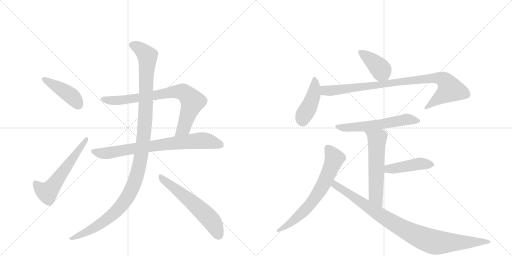
t = 0.00 s
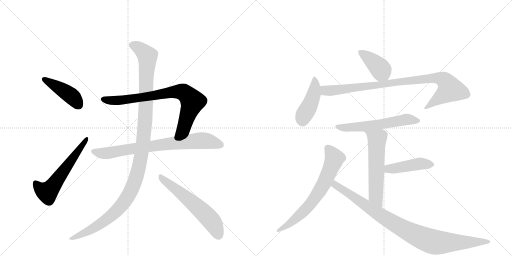
t = 2.22 s
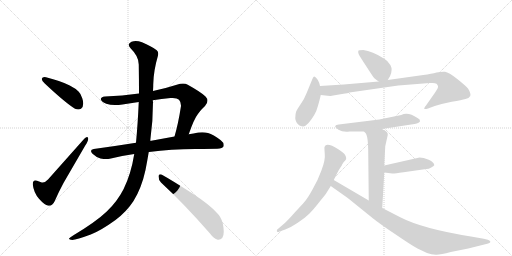
t = 4.44 s
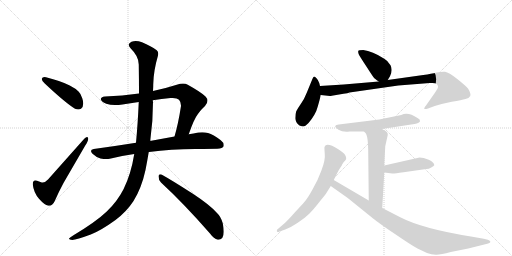
t = 6.66 s
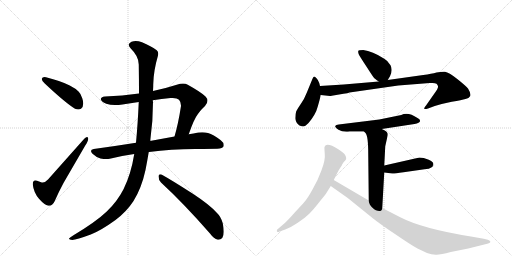
t = 8.88 s
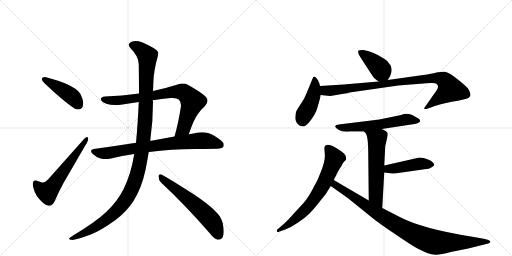
t = 11.10 s

The animated SVG that drew these frames (rendered in a browser with its animation timeline set to each time). Animation: 14 CSS @keyframes rules; one cycle of 11.10 s.

<svg version="1.1" viewBox="0 0 2048 1024" xmlns="http://www.w3.org/2000/svg">
  <g stroke="lightgray" stroke-dasharray="1,1" stroke-width="1" transform="scale(4, 4)">
    <line x1="0" y1="0" x2="256" y2="256"></line>
    <line x1="256" y1="0" x2="0" y2="256"></line>
    <line x1="128" y1="0" x2="128" y2="256"></line>
    <line x1="0" y1="128" x2="256" y2="128"></line>
    <line x1="256" y1="0" x2="512" y2="256"></line>
    <line x1="512" y1="0" x2="256" y2="256"></line>
    <line x1="384" y1="0" x2="384" y2="256"></line>
    <line x1="256" y1="128" x2="512" y2="128"></line>
  </g>
<g transform="scale(1, -1) translate(0, -850)">
   <style type="text/css">
    @keyframes keyframes0 {
      from {
       stroke: black;
       stroke-dashoffset: 432;
       stroke-width: 128;
       }
       58% {
       animation-timing-function: step-end;
       stroke: black;
       stroke-dashoffset: 0;
       stroke-width: 128;
       }
       to {
       stroke: black;
       stroke-width: 1024;
       }
       }
       #make-me-a-hanzi-animation-0 {
         animation: keyframes0 0.601562s both;
         animation-delay: 0.000000s;
         animation-timing-function: linear;
       }
    @keyframes keyframes1 {
      from {
       stroke: black;
       stroke-dashoffset: 580;
       stroke-width: 128;
       }
       65% {
       animation-timing-function: step-end;
       stroke: black;
       stroke-dashoffset: 0;
       stroke-width: 128;
       }
       to {
       stroke: black;
       stroke-width: 1024;
       }
       }
       #make-me-a-hanzi-animation-1 {
         animation: keyframes1 0.722005s both;
         animation-delay: 0.601562s;
         animation-timing-function: linear;
       }
    @keyframes keyframes2 {
      from {
       stroke: black;
       stroke-dashoffset: 785;
       stroke-width: 128;
       }
       72% {
       animation-timing-function: step-end;
       stroke: black;
       stroke-dashoffset: 0;
       stroke-width: 128;
       }
       to {
       stroke: black;
       stroke-width: 1024;
       }
       }
       #make-me-a-hanzi-animation-2 {
         animation: keyframes2 0.888835s both;
         animation-delay: 1.323568s;
         animation-timing-function: linear;
       }
    @keyframes keyframes3 {
      from {
       stroke: black;
       stroke-dashoffset: 774;
       stroke-width: 128;
       }
       72% {
       animation-timing-function: step-end;
       stroke: black;
       stroke-dashoffset: 0;
       stroke-width: 128;
       }
       to {
       stroke: black;
       stroke-width: 1024;
       }
       }
       #make-me-a-hanzi-animation-3 {
         animation: keyframes3 0.879883s both;
         animation-delay: 2.212402s;
         animation-timing-function: linear;
       }
    @keyframes keyframes4 {
      from {
       stroke: black;
       stroke-dashoffset: 1196;
       stroke-width: 128;
       }
       80% {
       animation-timing-function: step-end;
       stroke: black;
       stroke-dashoffset: 0;
       stroke-width: 128;
       }
       to {
       stroke: black;
       stroke-width: 1024;
       }
       }
       #make-me-a-hanzi-animation-4 {
         animation: keyframes4 1.223307s both;
         animation-delay: 3.092285s;
         animation-timing-function: linear;
       }
    @keyframes keyframes5 {
      from {
       stroke: black;
       stroke-dashoffset: 591;
       stroke-width: 128;
       }
       66% {
       animation-timing-function: step-end;
       stroke: black;
       stroke-dashoffset: 0;
       stroke-width: 128;
       }
       to {
       stroke: black;
       stroke-width: 1024;
       }
       }
       #make-me-a-hanzi-animation-5 {
         animation: keyframes5 0.730957s both;
         animation-delay: 4.315592s;
         animation-timing-function: linear;
       }
    @keyframes keyframes6 {
      from {
       stroke: black;
       stroke-dashoffset: 401;
       stroke-width: 128;
       }
       57% {
       animation-timing-function: step-end;
       stroke: black;
       stroke-dashoffset: 0;
       stroke-width: 128;
       }
       to {
       stroke: black;
       stroke-width: 1024;
       }
       }
       #make-me-a-hanzi-animation-6 {
         animation: keyframes6 0.576335s both;
         animation-delay: 5.046549s;
         animation-timing-function: linear;
       }
    @keyframes keyframes7 {
      from {
       stroke: black;
       stroke-dashoffset: 438;
       stroke-width: 128;
       }
       59% {
       animation-timing-function: step-end;
       stroke: black;
       stroke-dashoffset: 0;
       stroke-width: 128;
       }
       to {
       stroke: black;
       stroke-width: 1024;
       }
       }
       #make-me-a-hanzi-animation-7 {
         animation: keyframes7 0.606445s both;
         animation-delay: 5.622884s;
         animation-timing-function: linear;
       }
    @keyframes keyframes8 {
      from {
       stroke: black;
       stroke-dashoffset: 920;
       stroke-width: 128;
       }
       75% {
       animation-timing-function: step-end;
       stroke: black;
       stroke-dashoffset: 0;
       stroke-width: 128;
       }
       to {
       stroke: black;
       stroke-width: 1024;
       }
       }
       #make-me-a-hanzi-animation-8 {
         animation: keyframes8 0.998698s both;
         animation-delay: 6.229329s;
         animation-timing-function: linear;
       }
    @keyframes keyframes9 {
      from {
       stroke: black;
       stroke-dashoffset: 583;
       stroke-width: 128;
       }
       65% {
       animation-timing-function: step-end;
       stroke: black;
       stroke-dashoffset: 0;
       stroke-width: 128;
       }
       to {
       stroke: black;
       stroke-width: 1024;
       }
       }
       #make-me-a-hanzi-animation-9 {
         animation: keyframes9 0.724447s both;
         animation-delay: 7.228027s;
         animation-timing-function: linear;
       }
    @keyframes keyframes10 {
      from {
       stroke: black;
       stroke-dashoffset: 576;
       stroke-width: 128;
       }
       65% {
       animation-timing-function: step-end;
       stroke: black;
       stroke-dashoffset: 0;
       stroke-width: 128;
       }
       to {
       stroke: black;
       stroke-width: 1024;
       }
       }
       #make-me-a-hanzi-animation-10 {
         animation: keyframes10 0.718750s both;
         animation-delay: 7.952474s;
         animation-timing-function: linear;
       }
    @keyframes keyframes11 {
      from {
       stroke: black;
       stroke-dashoffset: 443;
       stroke-width: 128;
       }
       59% {
       animation-timing-function: step-end;
       stroke: black;
       stroke-dashoffset: 0;
       stroke-width: 128;
       }
       to {
       stroke: black;
       stroke-width: 1024;
       }
       }
       #make-me-a-hanzi-animation-11 {
         animation: keyframes11 0.610514s both;
         animation-delay: 8.671224s;
         animation-timing-function: linear;
       }
    @keyframes keyframes12 {
      from {
       stroke: black;
       stroke-dashoffset: 679;
       stroke-width: 128;
       }
       69% {
       animation-timing-function: step-end;
       stroke: black;
       stroke-dashoffset: 0;
       stroke-width: 128;
       }
       to {
       stroke: black;
       stroke-width: 1024;
       }
       }
       #make-me-a-hanzi-animation-12 {
         animation: keyframes12 0.802572s both;
         animation-delay: 9.281738s;
         animation-timing-function: linear;
       }
    @keyframes keyframes13 {
      from {
       stroke: black;
       stroke-dashoffset: 940;
       stroke-width: 128;
       }
       75% {
       animation-timing-function: step-end;
       stroke: black;
       stroke-dashoffset: 0;
       stroke-width: 128;
       }
       to {
       stroke: black;
       stroke-width: 1024;
       }
       }
       #make-me-a-hanzi-animation-13 {
         animation: keyframes13 1.014974s both;
         animation-delay: 10.084310s;
         animation-timing-function: linear;
       }
</style>
<path d="M 167 535 L 167 534 Q 167 527 179 516 Q 261 439 300 415 Q 307 412 313 412 Q 319 412 324 415 Q 333 422 333 436 Q 333 445 329 457 Q 322 477 315 483 Q 303 496 279 508 Q 244 526 184 541 Q 181 542 178 542 Q 169 542 167 535 Z" fill="lightgray"></path> 
<path d="M 167 120 Q 155 124 148 127 Q 144 128 141 128 Q 131 128 131 114 L 131 112 Q 135 79 156 55 Q 178 30 193 27 L 197 27 Q 210 27 219 46 Q 233 79 254 118 L 341 268 Q 353 286 353 295 Q 353 297 352 299 Q 351 302 348 302 Q 344 302 337 295 L 192 132 Q 181 120 171 120 L 167 120 Z" fill="lightgray"></path> 
<path d="M 755 313 Q 776 374 791 393 Q 805 413 820 426 Q 830 437 830 447 Q 830 456 822 464 Q 805 481 751 511 Q 743 516 732 516 Q 721 516 707 511 Q 657 495 612 486 L 556 476 Q 489 467 420 464 Q 403 462 403 453 Q 406 442 425 435 Q 440 430 460 430 Q 474 430 490 432 Q 522 438 555 442 L 611 449 Q 646 455 682 458 L 691 458 Q 709 458 716 451 Q 724 442 724 428 Q 724 424 723 420 Q 713 355 698 304 C 690 275 745 285 755 313 Z" fill="lightgray"></path> 
<path d="M 781 254 Q 853 255 869 255 Q 891 257 894 264 Q 895 267 895 270 Q 895 280 883 289 Q 853 312 832 318 Q 821 321 809 321 Q 801 321 793 320 Q 774 316 755 313 L 698 304 L 605 287 L 601 287 L 544 279 Q 463 266 375 254 Q 364 252 364 246 Q 364 242 370 235 Q 386 220 402 216 Q 415 214 425 214 Q 433 214 439 215 Q 486 227 537 234 L 595 242 L 596 242 Q 685 254 781 254 Z" fill="lightgray"></path> 
<path d="M 612 486 Q 613 501 613 513 Q 614 567 632 628 Q 633 632 633 636 Q 633 644 627 649 Q 605 666 568 681 Q 554 686 543 686 Q 534 686 526 683 Q 515 678 515 671 Q 515 664 523 656 Q 555 625 555 592 Q 556 530 556 476 L 555 442 Q 551 352 544 279 L 537 234 Q 524 153 494 93 Q 469 44 427 4 Q 384 -37 294 -91 Q 279 -100 276 -104 L 276 -105 Q 276 -109 289 -110 Q 306 -109 363 -88 Q 404 -72 462 -30 Q 507 4 534 46 Q 566 97 582 170 Q 589 206 595 242 L 601 287 Q 612 364 612 442 Q 611 446 611 449 L 612 486 Z" fill="lightgray"></path> 
<path d="M 840 -84 Q 856 -106 871 -109 L 874 -109 Q 882 -109 889 -102 Q 895 -94 895 -77 Q 895 -63 891 -43 Q 884 -17 868 -2 Q 839 31 770 76 Q 689 128 646 152 Q 643 153 641 153 Q 634 153 634 145 Q 634 130 644 120 Q 735 36 840 -84 Z" fill="lightgray"></path> 
<path d="M 1551 530 L 1560 545 Q 1572 570 1562 589 Q 1552 607 1537 615 Q 1489 646 1453 650 Q 1434 650 1433 646 Q 1432 639 1435 633 Q 1438 626 1465 585 Q 1492 543 1495 540 Q 1498 536 1515 524 C 1538 508 1538 508 1551 530 Z" fill="lightgray"></path> 
<path d="M 1280 506 L 1277 518 Q 1273 530 1266 537 Q 1260 543 1257 544 Q 1254 544 1250 535 L 1227 479 Q 1217 453 1203 434 Q 1190 415 1185 405 Q 1181 394 1181 377 Q 1182 359 1198 348 Q 1207 344 1213 344 Q 1220 344 1234 358 Q 1263 392 1271 424 Q 1280 455 1283 470 L 1280 506 Z" fill="lightgray"></path> 
<path d="M 1327 467 L 1374 475 Q 1392 477 1398 480 L 1593 508 L 1719 518 L 1730 518 Q 1741 518 1746 515 Q 1751 510 1752 505 Q 1754 499 1739 478 L 1704 428 Q 1694 416 1698 414 Q 1706 414 1712 416 L 1739 426 Q 1767 435 1807 443 Q 1848 450 1862 454 Q 1876 457 1881 466 Q 1885 475 1872 496 Q 1863 507 1829 534 Q 1795 561 1780 563 Q 1766 564 1746 560 Q 1727 555 1693 550 L 1551 530 L 1515 524 L 1375 512 L 1280 506 C 1250 504 1253 473 1283 470 L 1320 466 Q 1324 466 1327 467 Z" fill="lightgray"></path> 
<path d="M 1527 334 L 1658 354 Q 1679 358 1680 365 Q 1682 372 1670 378 Q 1632 404 1605 390 L 1517 372 L 1355 352 Q 1343 351 1341 346 Q 1339 341 1354 331 Q 1370 321 1398 324 L 1456 324 L 1527 334 Z" fill="lightgray"></path> 
<path d="M 1541 265 L 1551 310 Q 1551 316 1550 317 Q 1546 327 1527 334 C 1500 346 1436 346 1456 324 L 1462 318 Q 1473 307 1473 232 L 1475 48 C 1475 18 1527 -12 1529 18 L 1537 160 L 1537 188 L 1541 265 Z" fill="lightgray"></path> 
<path d="M 1537 160 L 1569 156 Q 1574 155 1614 161 L 1705 174 Q 1715 174 1725 180 Q 1735 186 1737 189 Q 1737 201 1715 211 Q 1693 220 1678 220 L 1537 188 C 1508 181 1507 164 1537 160 Z" fill="lightgray"></path> 
<path d="M 1335 130 L 1350 160 Q 1357 174 1367 188 Q 1368 192 1371 196 L 1375 202 Q 1376 204 1381 208 Q 1387 212 1384 222 L 1380 231 Q 1376 238 1353 253 Q 1305 283 1298 262 Q 1297 259 1299 235 Q 1302 211 1286 169 Q 1271 127 1250 92 Q 1230 56 1219 44 Q 1208 31 1179 0 Q 1151 -32 1136 -45 L 1108 -69 Q 1106 -76 1109 -77 Q 1111 -80 1118 -76 L 1141 -68 Q 1163 -60 1191 -41 Q 1220 -22 1237 -5 Q 1254 12 1279 44 Q 1305 76 1308 82 L 1323 106 L 1335 130 Z" fill="lightgray"></path> 
<path d="M 1475 48 L 1335 130 C 1309 145 1298 123 1323 106 L 1391 58 L 1490 -22 Q 1521 -47 1583 -88 Q 1644 -130 1670 -144 L 1708 -162 Q 1726 -168 1743 -169 Q 1760 -170 1803 -158 L 1873 -144 L 1949 -125 Q 1957 -123 1959 -121 Q 1967 -116 1951 -109 L 1935 -105 L 1884 -96 Q 1690 -65 1601 -19 L 1529 18 L 1475 48 Z" fill="lightgray"></path> 
      <clipPath id="make-me-a-hanzi-clip-0">
      <path d="M 167 535 L 167 534 Q 167 527 179 516 Q 261 439 300 415 Q 307 412 313 412 Q 319 412 324 415 Q 333 422 333 436 Q 333 445 329 457 Q 322 477 315 483 Q 303 496 279 508 Q 244 526 184 541 Q 181 542 178 542 Q 169 542 167 535 Z" fill="lightgray"></path>
      </clipPath>
      <path clip-path="url(#make-me-a-hanzi-clip-0)" d="M 175 535 L 271 477 L 298 454 L 314 430 " fill="none" id="make-me-a-hanzi-animation-0" stroke-dasharray="304 608" stroke-linecap="round"></path>

      <clipPath id="make-me-a-hanzi-clip-1">
      <path d="M 167 120 Q 155 124 148 127 Q 144 128 141 128 Q 131 128 131 114 L 131 112 Q 135 79 156 55 Q 178 30 193 27 L 197 27 Q 210 27 219 46 Q 233 79 254 118 L 341 268 Q 353 286 353 295 Q 353 297 352 299 Q 351 302 348 302 Q 344 302 337 295 L 192 132 Q 181 120 171 120 L 167 120 Z" fill="lightgray"></path>
      </clipPath>
      <path clip-path="url(#make-me-a-hanzi-clip-1)" d="M 142 117 L 159 96 L 181 83 L 199 90 L 346 295 " fill="none" id="make-me-a-hanzi-animation-1" stroke-dasharray="452 904" stroke-linecap="round"></path>

      <clipPath id="make-me-a-hanzi-clip-2">
      <path d="M 755 313 Q 776 374 791 393 Q 805 413 820 426 Q 830 437 830 447 Q 830 456 822 464 Q 805 481 751 511 Q 743 516 732 516 Q 721 516 707 511 Q 657 495 612 486 L 556 476 Q 489 467 420 464 Q 403 462 403 453 Q 406 442 425 435 Q 440 430 460 430 Q 474 430 490 432 Q 522 438 555 442 L 611 449 Q 646 455 682 458 L 691 458 Q 709 458 716 451 Q 724 442 724 428 Q 724 424 723 420 Q 713 355 698 304 C 690 275 745 285 755 313 Z" fill="lightgray"></path>
      </clipPath>
      <path clip-path="url(#make-me-a-hanzi-clip-2)" d="M 413 452 L 481 449 L 692 482 L 733 481 L 770 442 L 735 337 L 704 309 " fill="none" id="make-me-a-hanzi-animation-2" stroke-dasharray="657 1314" stroke-linecap="round"></path>

      <clipPath id="make-me-a-hanzi-clip-3">
      <path d="M 781 254 Q 853 255 869 255 Q 891 257 894 264 Q 895 267 895 270 Q 895 280 883 289 Q 853 312 832 318 Q 821 321 809 321 Q 801 321 793 320 Q 774 316 755 313 L 698 304 L 605 287 L 601 287 L 544 279 Q 463 266 375 254 Q 364 252 364 246 Q 364 242 370 235 Q 386 220 402 216 Q 415 214 425 214 Q 433 214 439 215 Q 486 227 537 234 L 595 242 L 596 242 Q 685 254 781 254 Z" fill="lightgray"></path>
      </clipPath>
      <path clip-path="url(#make-me-a-hanzi-clip-3)" d="M 374 244 L 411 236 L 583 263 L 806 288 L 836 285 L 885 269 " fill="none" id="make-me-a-hanzi-animation-3" stroke-dasharray="646 1292" stroke-linecap="round"></path>

      <clipPath id="make-me-a-hanzi-clip-4">
      <path d="M 612 486 Q 613 501 613 513 Q 614 567 632 628 Q 633 632 633 636 Q 633 644 627 649 Q 605 666 568 681 Q 554 686 543 686 Q 534 686 526 683 Q 515 678 515 671 Q 515 664 523 656 Q 555 625 555 592 Q 556 530 556 476 L 555 442 Q 551 352 544 279 L 537 234 Q 524 153 494 93 Q 469 44 427 4 Q 384 -37 294 -91 Q 279 -100 276 -104 L 276 -105 Q 276 -109 289 -110 Q 306 -109 363 -88 Q 404 -72 462 -30 Q 507 4 534 46 Q 566 97 582 170 Q 589 206 595 242 L 601 287 Q 612 364 612 442 Q 611 446 611 449 L 612 486 Z" fill="lightgray"></path>
      </clipPath>
      <path clip-path="url(#make-me-a-hanzi-clip-4)" d="M 526 670 L 564 652 L 584 633 L 590 614 L 578 329 L 562 211 L 545 140 L 513 66 L 474 14 L 392 -52 L 348 -79 L 282 -104 " fill="none" id="make-me-a-hanzi-animation-4" stroke-dasharray="1068 2136" stroke-linecap="round"></path>

      <clipPath id="make-me-a-hanzi-clip-5">
      <path d="M 840 -84 Q 856 -106 871 -109 L 874 -109 Q 882 -109 889 -102 Q 895 -94 895 -77 Q 895 -63 891 -43 Q 884 -17 868 -2 Q 839 31 770 76 Q 689 128 646 152 Q 643 153 641 153 Q 634 153 634 145 Q 634 130 644 120 Q 735 36 840 -84 Z" fill="lightgray"></path>
      </clipPath>
      <path clip-path="url(#make-me-a-hanzi-clip-5)" d="M 642 145 L 837 -23 L 855 -47 L 873 -91 " fill="none" id="make-me-a-hanzi-animation-5" stroke-dasharray="463 926" stroke-linecap="round"></path>

      <clipPath id="make-me-a-hanzi-clip-6">
      <path d="M 1551 530 L 1560 545 Q 1572 570 1562 589 Q 1552 607 1537 615 Q 1489 646 1453 650 Q 1434 650 1433 646 Q 1432 639 1435 633 Q 1438 626 1465 585 Q 1492 543 1495 540 Q 1498 536 1515 524 C 1538 508 1538 508 1551 530 Z" fill="lightgray"></path>
      </clipPath>
      <path clip-path="url(#make-me-a-hanzi-clip-6)" d="M 1440 640 L 1509 588 L 1543 540 " fill="none" id="make-me-a-hanzi-animation-6" stroke-dasharray="273 546" stroke-linecap="round"></path>

      <clipPath id="make-me-a-hanzi-clip-7">
      <path d="M 1280 506 L 1277 518 Q 1273 530 1266 537 Q 1260 543 1257 544 Q 1254 544 1250 535 L 1227 479 Q 1217 453 1203 434 Q 1190 415 1185 405 Q 1181 394 1181 377 Q 1182 359 1198 348 Q 1207 344 1213 344 Q 1220 344 1234 358 Q 1263 392 1271 424 Q 1280 455 1283 470 L 1280 506 Z" fill="lightgray"></path>
      </clipPath>
      <path clip-path="url(#make-me-a-hanzi-clip-7)" d="M 1258 536 L 1254 470 L 1238 427 L 1216 391 L 1210 364 " fill="none" id="make-me-a-hanzi-animation-7" stroke-dasharray="310 620" stroke-linecap="round"></path>

      <clipPath id="make-me-a-hanzi-clip-8">
      <path d="M 1327 467 L 1374 475 Q 1392 477 1398 480 L 1593 508 L 1719 518 L 1730 518 Q 1741 518 1746 515 Q 1751 510 1752 505 Q 1754 499 1739 478 L 1704 428 Q 1694 416 1698 414 Q 1706 414 1712 416 L 1739 426 Q 1767 435 1807 443 Q 1848 450 1862 454 Q 1876 457 1881 466 Q 1885 475 1872 496 Q 1863 507 1829 534 Q 1795 561 1780 563 Q 1766 564 1746 560 Q 1727 555 1693 550 L 1551 530 L 1515 524 L 1375 512 L 1280 506 C 1250 504 1253 473 1283 470 L 1320 466 Q 1324 466 1327 467 Z" fill="lightgray"></path>
      </clipPath>
      <path clip-path="url(#make-me-a-hanzi-clip-8)" d="M 1288 501 L 1298 489 L 1331 488 L 1671 532 L 1767 535 L 1786 520 L 1801 493 L 1704 420 " fill="none" id="make-me-a-hanzi-animation-8" stroke-dasharray="792 1584" stroke-linecap="round"></path>

      <clipPath id="make-me-a-hanzi-clip-9">
      <path d="M 1527 334 L 1658 354 Q 1679 358 1680 365 Q 1682 372 1670 378 Q 1632 404 1605 390 L 1517 372 L 1355 352 Q 1343 351 1341 346 Q 1339 341 1354 331 Q 1370 321 1398 324 L 1456 324 L 1527 334 Z" fill="lightgray"></path>
      </clipPath>
      <path clip-path="url(#make-me-a-hanzi-clip-9)" d="M 1349 346 L 1376 339 L 1405 340 L 1517 352 L 1624 372 L 1672 367 " fill="none" id="make-me-a-hanzi-animation-9" stroke-dasharray="455 910" stroke-linecap="round"></path>

      <clipPath id="make-me-a-hanzi-clip-10">
      <path d="M 1541 265 L 1551 310 Q 1551 316 1550 317 Q 1546 327 1527 334 C 1500 346 1436 346 1456 324 L 1462 318 Q 1473 307 1473 232 L 1475 48 C 1475 18 1527 -12 1529 18 L 1537 160 L 1537 188 L 1541 265 Z" fill="lightgray"></path>
      </clipPath>
      <path clip-path="url(#make-me-a-hanzi-clip-10)" d="M 1469 319 L 1508 293 L 1503 65 L 1525 26 " fill="none" id="make-me-a-hanzi-animation-10" stroke-dasharray="448 896" stroke-linecap="round"></path>

      <clipPath id="make-me-a-hanzi-clip-11">
      <path d="M 1537 160 L 1569 156 Q 1574 155 1614 161 L 1705 174 Q 1715 174 1725 180 Q 1735 186 1737 189 Q 1737 201 1715 211 Q 1693 220 1678 220 L 1537 188 C 1508 181 1507 164 1537 160 Z" fill="lightgray"></path>
      </clipPath>
      <path clip-path="url(#make-me-a-hanzi-clip-11)" d="M 1543 167 L 1562 176 L 1676 195 L 1726 191 " fill="none" id="make-me-a-hanzi-animation-11" stroke-dasharray="315 630" stroke-linecap="round"></path>

      <clipPath id="make-me-a-hanzi-clip-12">
      <path d="M 1335 130 L 1350 160 Q 1357 174 1367 188 Q 1368 192 1371 196 L 1375 202 Q 1376 204 1381 208 Q 1387 212 1384 222 L 1380 231 Q 1376 238 1353 253 Q 1305 283 1298 262 Q 1297 259 1299 235 Q 1302 211 1286 169 Q 1271 127 1250 92 Q 1230 56 1219 44 Q 1208 31 1179 0 Q 1151 -32 1136 -45 L 1108 -69 Q 1106 -76 1109 -77 Q 1111 -80 1118 -76 L 1141 -68 Q 1163 -60 1191 -41 Q 1220 -22 1237 -5 Q 1254 12 1279 44 Q 1305 76 1308 82 L 1323 106 L 1335 130 Z" fill="lightgray"></path>
      </clipPath>
      <path clip-path="url(#make-me-a-hanzi-clip-12)" d="M 1311 258 L 1329 235 L 1336 209 L 1277 84 L 1209 -1 L 1164 -41 L 1113 -72 " fill="none" id="make-me-a-hanzi-animation-12" stroke-dasharray="551 1102" stroke-linecap="round"></path>

      <clipPath id="make-me-a-hanzi-clip-13">
      <path d="M 1475 48 L 1335 130 C 1309 145 1298 123 1323 106 L 1391 58 L 1490 -22 Q 1521 -47 1583 -88 Q 1644 -130 1670 -144 L 1708 -162 Q 1726 -168 1743 -169 Q 1760 -170 1803 -158 L 1873 -144 L 1949 -125 Q 1957 -123 1959 -121 Q 1967 -116 1951 -109 L 1935 -105 L 1884 -96 Q 1690 -65 1601 -19 L 1529 18 L 1475 48 Z" fill="lightgray"></path>
      </clipPath>
      <path clip-path="url(#make-me-a-hanzi-clip-13)" d="M 1338 121 L 1348 105 L 1541 -23 L 1696 -105 L 1765 -121 L 1952 -117 " fill="none" id="make-me-a-hanzi-animation-13" stroke-dasharray="812 1624" stroke-linecap="round"></path>

</g>
</svg>
